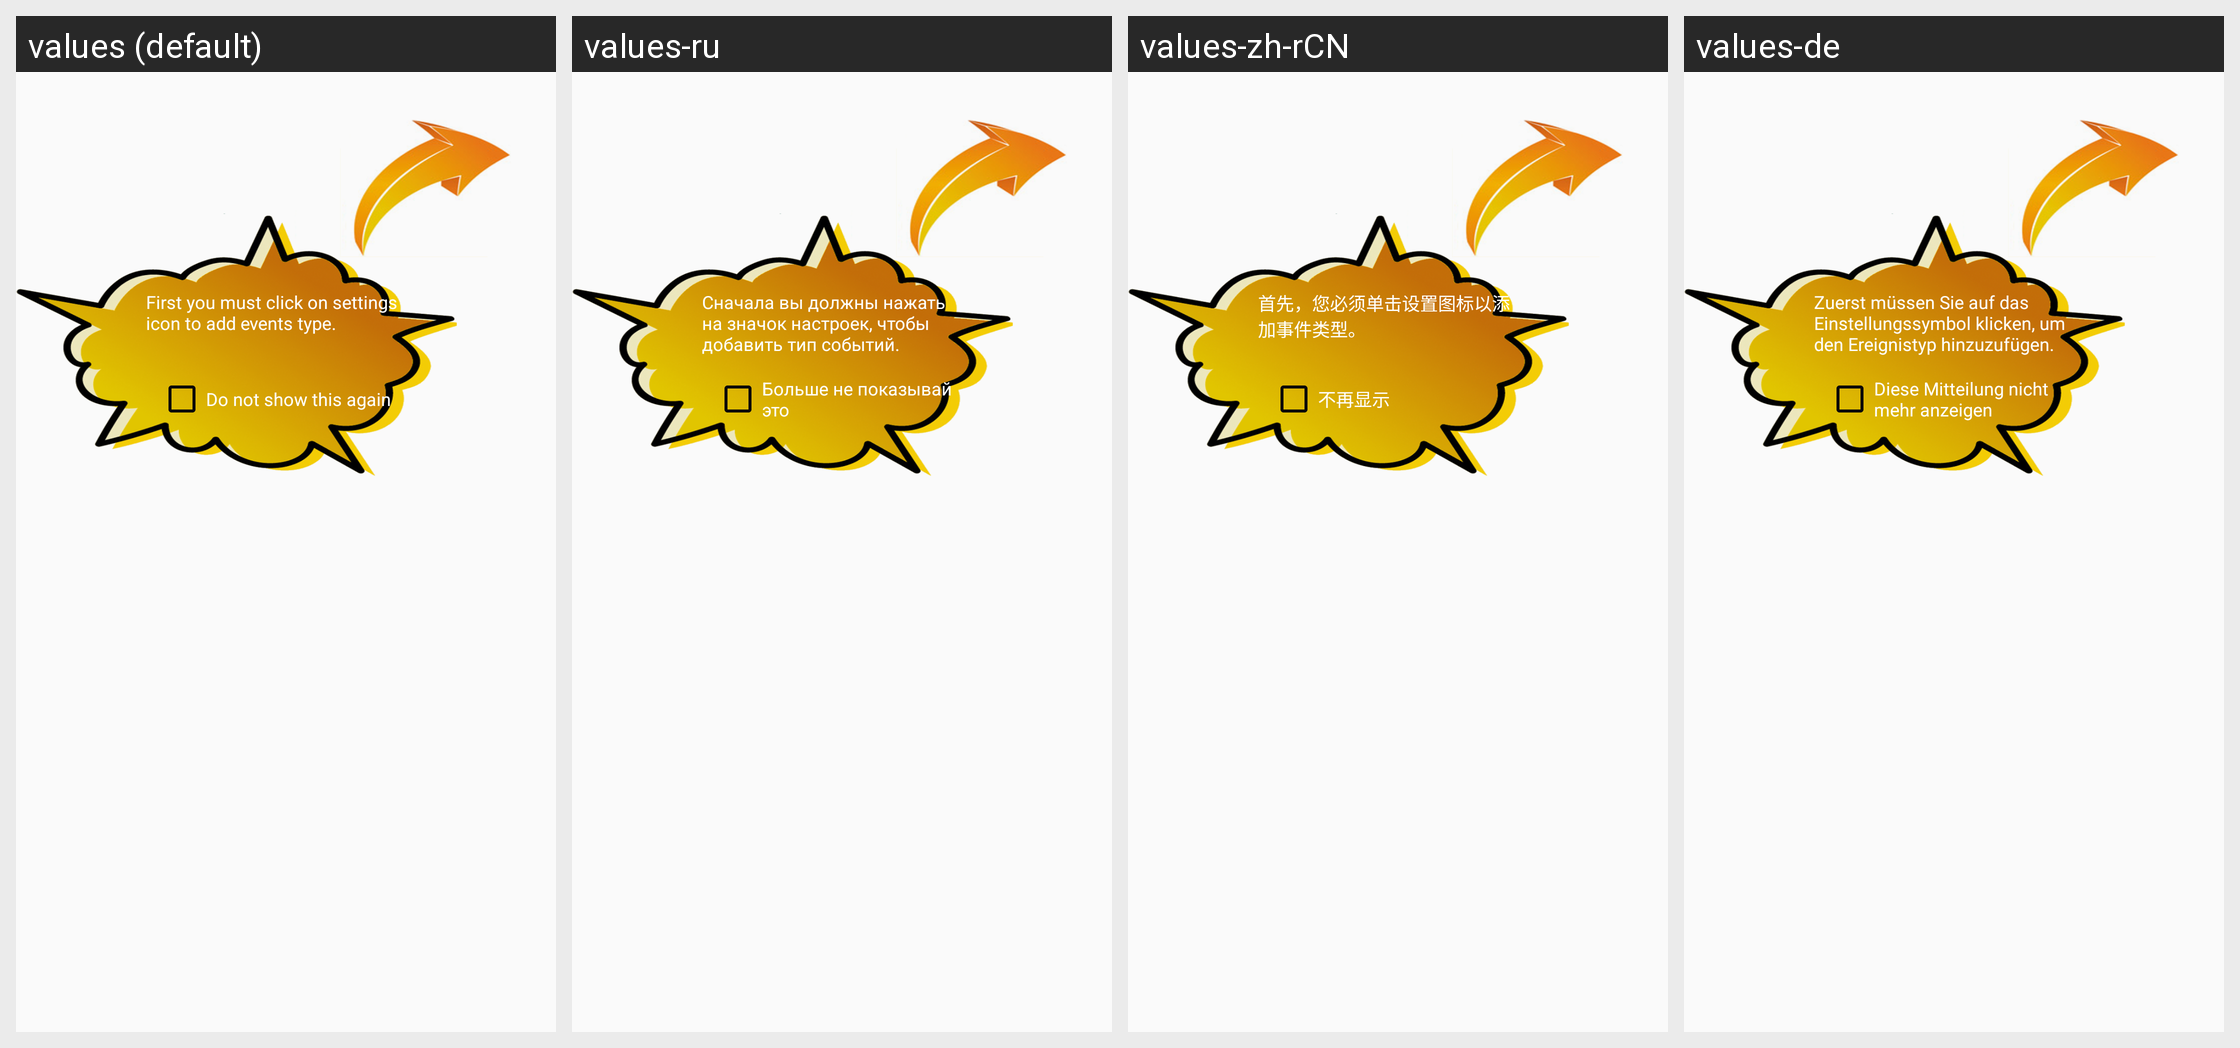

For this localized Android screen grid, give each drawn string resource with its value in every locale shown.
Android screen res/layout/bubble_dialog_helper.xml rendered under 4 locales, left to right: values (default), values-ru, values-zh-rCN, values-de. Device: Nexus 5 (rendered at 1080×1920; each locale shown at half size, 540×960, under a caption strip naming it); theme AppTheme.
Other locales in the repository, not shown: values-da, values-en, values-es, values-fi, values-hr, values-is, values-it, values-pl, values-pt, values-ro, values-sk, values-tr, values-zh-rTW.
Strings drawn on this screen, with the default value and each locale's value (text and hints the layout hard-codes, and strings that could not be matched under every locale, appear in the picture but are not listed):

bubble_dialog_calendar_info
  values: First you must click on settings icon to add events type.
  values-ru: Сначала вы должны нажать на значок настроек, чтобы добавить тип событий.
  values-zh-rCN: 首先，您必须单击设置图标以添加事件类型。
  values-de: Zuerst müssen Sie auf das Einstellungssymbol klicken, um den Ereignistyp hinzuzufügen.

bubble_dialog_check
  values: Do not show this again
  values-ru: Больше не показывай это
  values-zh-rCN: 不再显示
  values-de: Diese Mitteilung nicht mehr anzeigen
